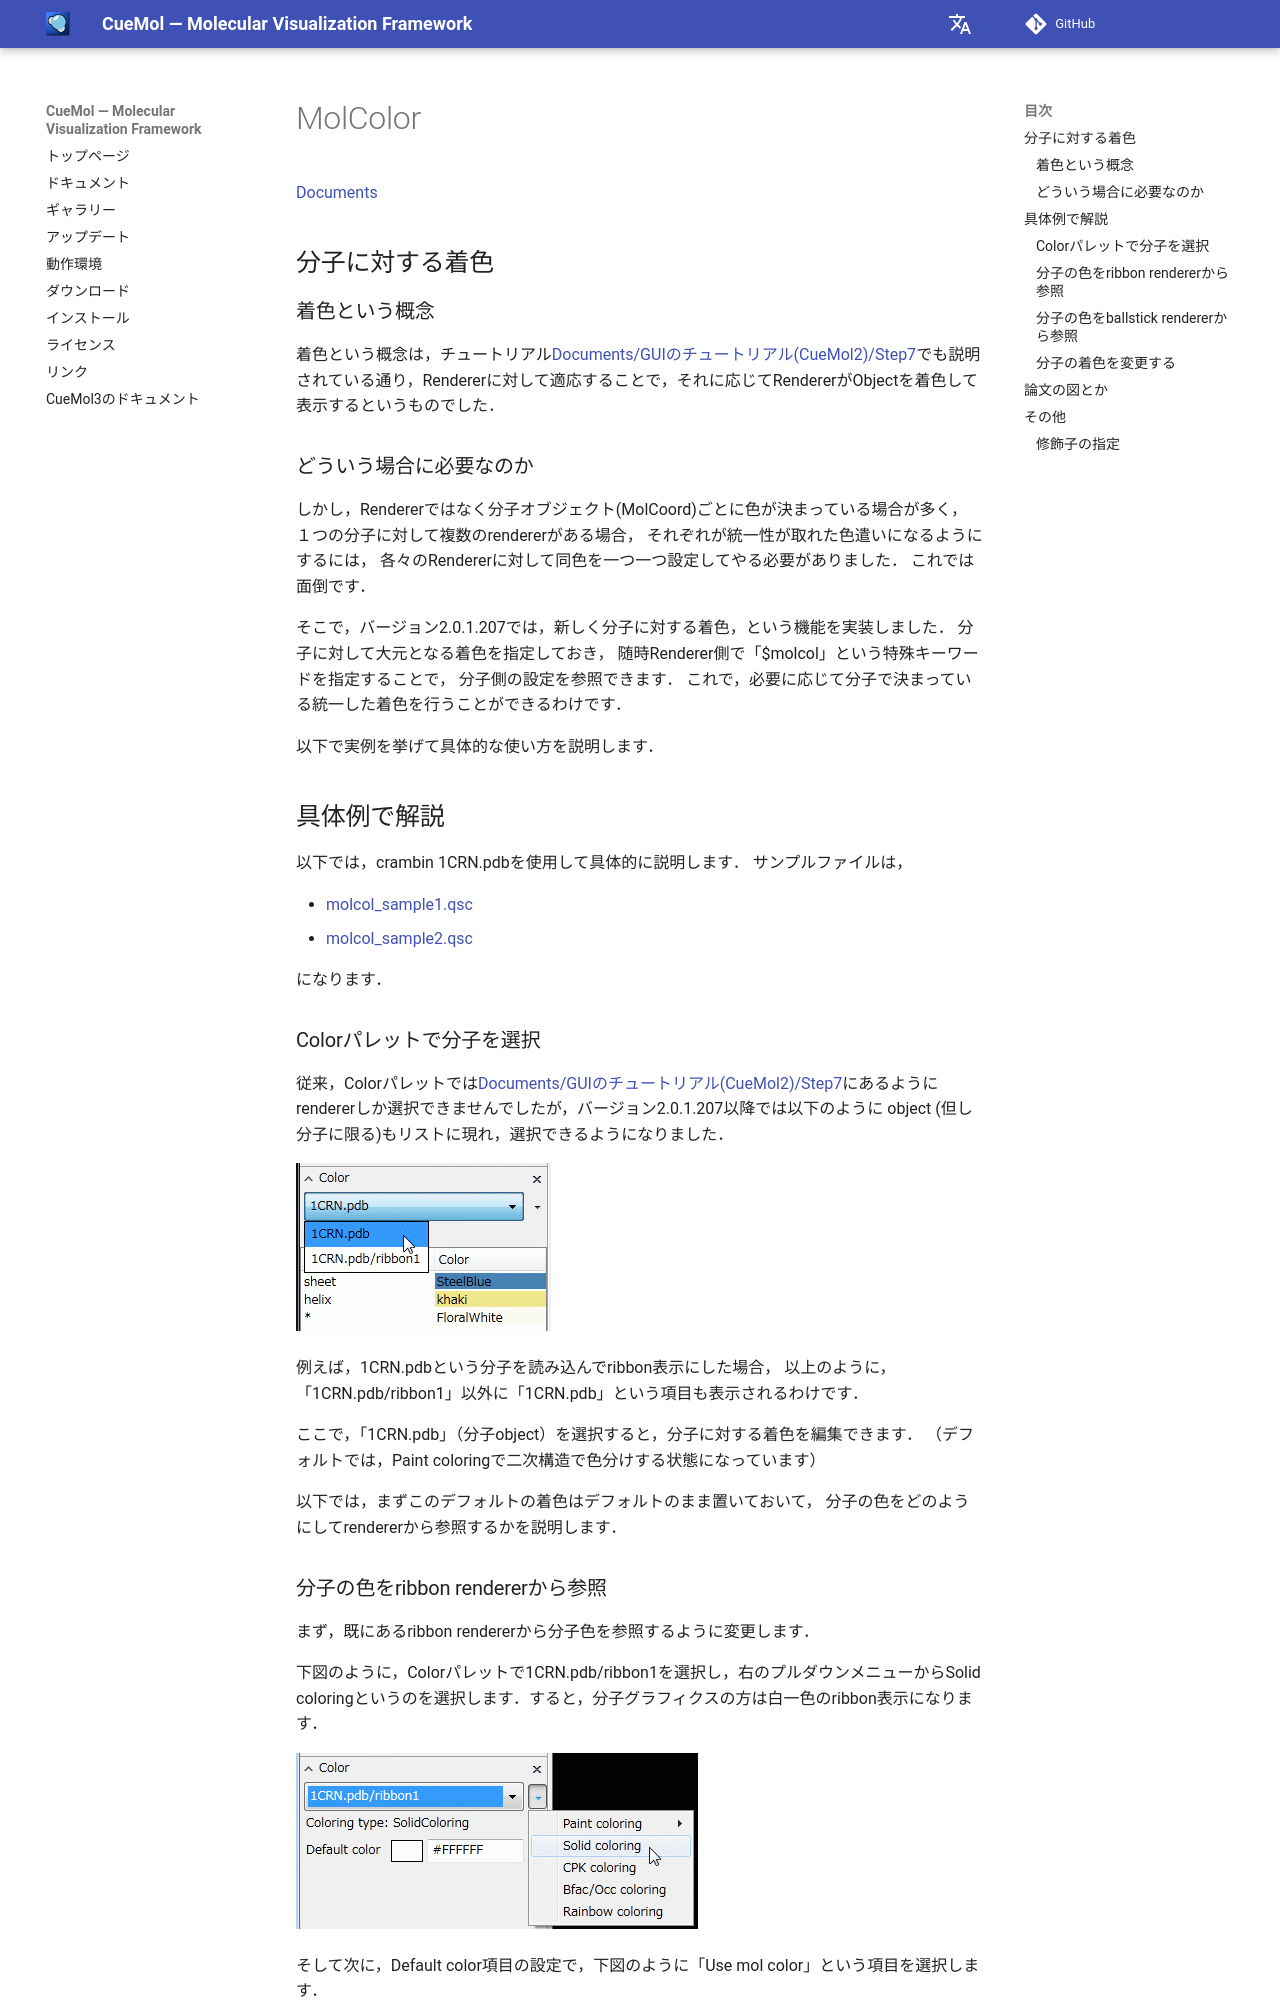

repository: CueMol/cuemol2_docs · page: cuemol2/MolColor/index.html · generator: mkdocs

[Documents](../../Documents)

## 分子に対する着色
### 着色という概念
着色という概念は，チュートリアル[Documents/GUIのチュートリアル(CueMol2)/Step7](../../Documents/GUIのチュートリアル(CueMol2)/Step7)でも説明されている通り，Rendererに対して適応することで，それに応じてRendererがObjectを着色して表示するというものでした．

### どういう場合に必要なのか
しかし，Rendererではなく分子オブジェクト(MolCoord)ごとに色が決まっている場合が多く，
１つの分子に対して複数のrendererがある場合，
それぞれが統一性が取れた色遣いになるようにするには，
各々のRendererに対して同色を一つ一つ設定してやる必要がありました．
これでは面倒です．

そこで，バージョン2.0.1.207では，新しく分子に対する着色，という機能を実装しました．
分子に対して大元となる着色を指定しておき，
随時Renderer側で「$molcol」という特殊キーワードを指定することで，
分子側の設定を参照できます．
これで，必要に応じて分子で決まっている統一した着色を行うことができるわけです．

以下で実例を挙げて具体的な使い方を説明します．

## 具体例で解説
以下では，crambin 1CRN.pdbを使用して具体的に説明します．
サンプルファイルは，

*  [molcol_sample1.qsc](http://downloads.sourceforge.net/project/cuemol/sample-files/2.0.1.207/molcol_sample1.qsc)
*  [molcol_sample2.qsc](http://downloads.sourceforge.net/project/cuemol/sample-files/2.0.1.207/molcol_sample2.qsc)

になります．
### Colorパレットで分子を選択
従来，Colorパレットでは[Documents/GUIのチュートリアル(CueMol2)/Step7](../../Documents/GUIのチュートリアル(CueMol2)/Step7)にあるように
rendererしか選択できませんでしたが，バージョン2.0.1.207以降では以下のように
object (但し分子に限る)もリストに現れ，選択できるようになりました．

![molcol_colorpal1](../../assets/images/cuemol2/MolColor/molcol_colorpal1.png){ .on-glb }

例えば，1CRN.pdbという分子を読み込んでribbon表示にした場合，
以上のように，「1CRN.pdb/ribbon1」以外に「1CRN.pdb」という項目も表示されるわけです．

ここで，「1CRN.pdb」（分子object）を選択すると，分子に対する着色を編集できます．
（デフォルトでは，Paint coloringで二次構造で色分けする状態になっています）

以下では，まずこのデフォルトの着色はデフォルトのまま置いておいて，
分子の色をどのようにしてrendererから参照するかを説明します．
